Run: headless pygame with SDL's dummy video driver; simulated clock (each Clock.tick advances the game by its frame time, no real sleeping); random seed 0; keys injected as events and as key.get_pressed() state; no mouse input.
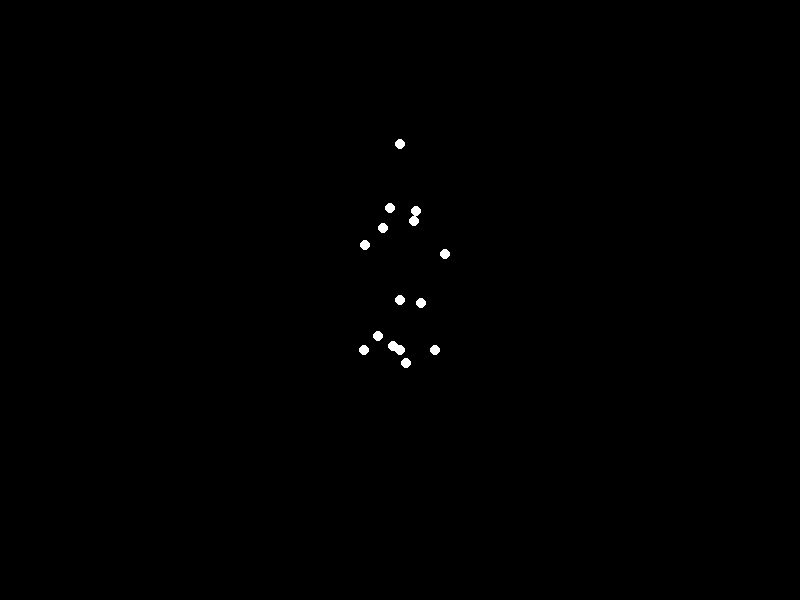
Frame 1 of 4 · flips 1–60 · no input
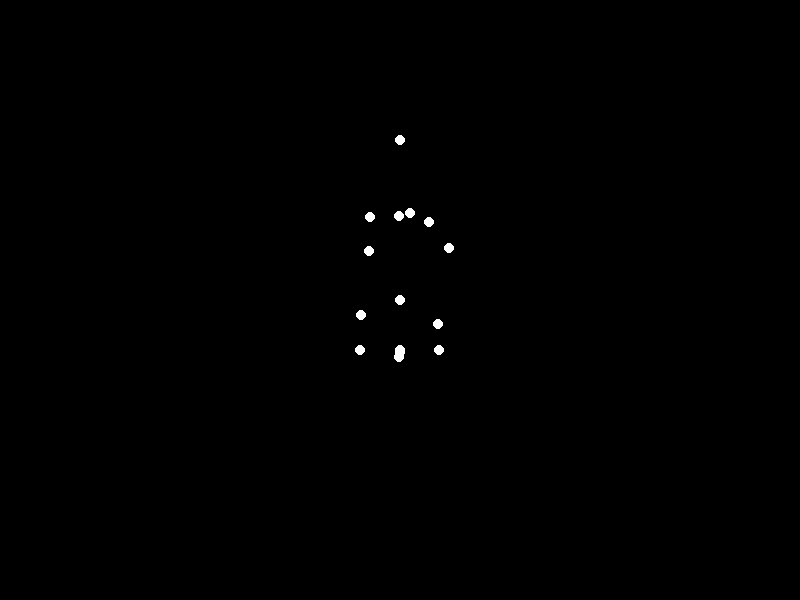
Frame 2 of 4 · flips 61–180 · tapped SPACE, RETURN · held RIGHT (→), D
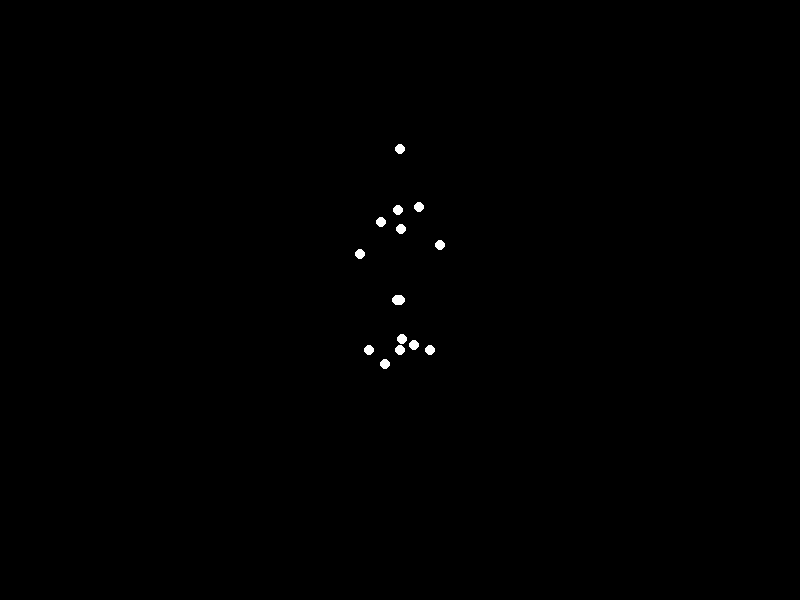
Frame 3 of 4 · flips 181–300 · held DOWN (↓), S
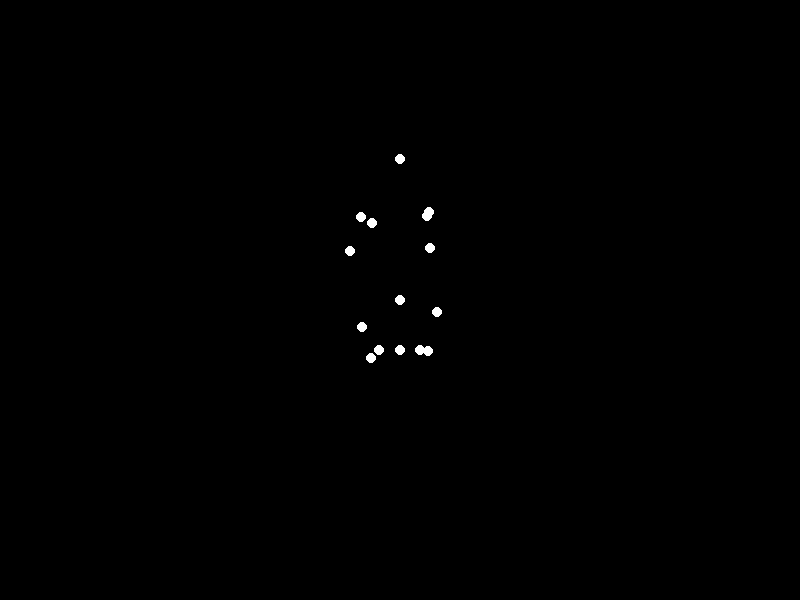
Frame 4 of 4 · flips 301–420 · held LEFT (←), A, UP (↑), W

The pygame program that drew these frames:


import pygame
import math
import sys

# Initialize Pygame
pygame.init()

# Screen settings
WIDTH, HEIGHT = 800, 600
screen = pygame.display.set_mode((WIDTH, HEIGHT))
pygame.display.set_caption("Biological Motion Point-light Walker")
clock = pygame.time.Clock()

# Colors
BLACK = (0, 0, 0)
WHITE = (255, 255, 255)

# Animation parameters
PERIOD = 2.0  # Seconds per walk cycle
AMPLITUDE_LEG = 40  # Horizontal leg movement
AMPLITUDE_LIFT = 20  # Vertical foot lift
SHOULDER_WIDTH = 80
HIP_WIDTH = 60
TORSO_HEIGHT = 100
AMPLITUDE_ARM = 30

# Base positions (relative to center)
BASE_HEAD_Y = -150
BASE_SHOULDER_Y = -50
BASE_HIP_Y = 50

def get_positions(t):
    points = []
    
    # Head
    head_y = BASE_HEAD_Y + 10 * math.sin(2 * math.pi * t / PERIOD)
    points.append((0, head_y))
    
    # Shoulders
    left_shoulder_x = -SHOULDER_WIDTH/2 + 10 * math.sin(2 * math.pi * t / PERIOD + math.pi)
    left_shoulder_y = BASE_SHOULDER_Y + 5 * math.cos(2 * math.pi * t / PERIOD)
    right_shoulder_x = SHOULDER_WIDTH/2 + 10 * math.sin(2 * math.pi * t / PERIOD + math.pi)
    right_shoulder_y = BASE_SHOULDER_Y + 5 * math.cos(2 * math.pi * t / PERIOD + math.pi)
    points.append((left_shoulder_x, left_shoulder_y))
    points.append((right_shoulder_x, right_shoulder_y))
    
    # Arms
    left_hand_x = -AMPLITUDE_ARM * math.sin(2 * math.pi * t / PERIOD)
    left_hand_y = BASE_SHOULDER_Y - 30 + 10 * math.cos(2 * math.pi * t / PERIOD)
    right_hand_x = AMPLITUDE_ARM * math.sin(2 * math.pi * t / PERIOD)
    right_hand_y = BASE_SHOULDER_Y - 30 + 10 * math.cos(2 * math.pi * t / PERIOD + math.pi)
    
    # Elbows
    left_elbow_x = (left_shoulder_x + left_hand_x) / 2
    left_elbow_y = (left_shoulder_y + left_hand_y) / 2 - 20
    right_elbow_x = (right_shoulder_x + right_hand_x) / 2
    right_elbow_y = (right_shoulder_y + right_hand_y) / 2 - 20
    points.extend([(left_elbow_x, left_elbow_y), (right_elbow_x, right_elbow_y),
                   (left_hand_x, left_hand_y), (right_hand_x, right_hand_y)])
    
    # Hips
    left_hip_x = -HIP_WIDTH/2 + 10 * math.sin(2 * math.pi * t / PERIOD)
    right_hip_x = HIP_WIDTH/2 + 10 * math.sin(2 * math.pi * t / PERIOD + math.pi)
    points.extend([(left_hip_x, BASE_HIP_Y), (right_hip_x, BASE_HIP_Y)])
    
    # Legs
    left_ankle_x = -AMPLITUDE_LEG * math.sin(2 * math.pi * t / PERIOD)
    left_ankle_y = AMPLITUDE_LIFT * (1 + math.cos(2 * math.pi * t / PERIOD))
    right_ankle_x = AMPLITUDE_LEG * math.sin(2 * math.pi * t / PERIOD)
    right_ankle_y = AMPLITUDE_LIFT * (1 - math.cos(2 * math.pi * t / PERIOD))
    
    # Knees
    left_knee_x = (left_hip_x + left_ankle_x) / 2
    left_knee_y = (BASE_HIP_Y + left_ankle_y) / 2 + 20
    right_knee_x = (right_hip_x + right_ankle_x) / 2
    right_knee_y = (BASE_HIP_Y + right_ankle_y) / 2 + 20
    points.extend([(left_knee_x, left_knee_y), (right_knee_x, right_knee_y),
                   (left_ankle_x, left_ankle_y), (right_ankle_x, right_ankle_y)])
    
    # Torso and mid-hip
    points.append((0, (BASE_SHOULDER_Y + BASE_HIP_Y) / 2))
    points.append(((left_hip_x + right_hip_x) / 2, BASE_HIP_Y))
    
    return points

# Main loop
time = 0.0
running = True
while running:
    for event in pygame.event.get():
        if event.type == pygame.QUIT:
            running = False
    
    screen.fill(BLACK)
    
    # Get and draw points
    for x, y in get_positions(time):
        pygame.draw.circle(screen, WHITE, 
                         (int(x + WIDTH/2), int(y + HEIGHT/2)), 5)
    
    pygame.display.flip()
    time += 0.02
    clock.tick(60)

pygame.quit()
sys.exit()
